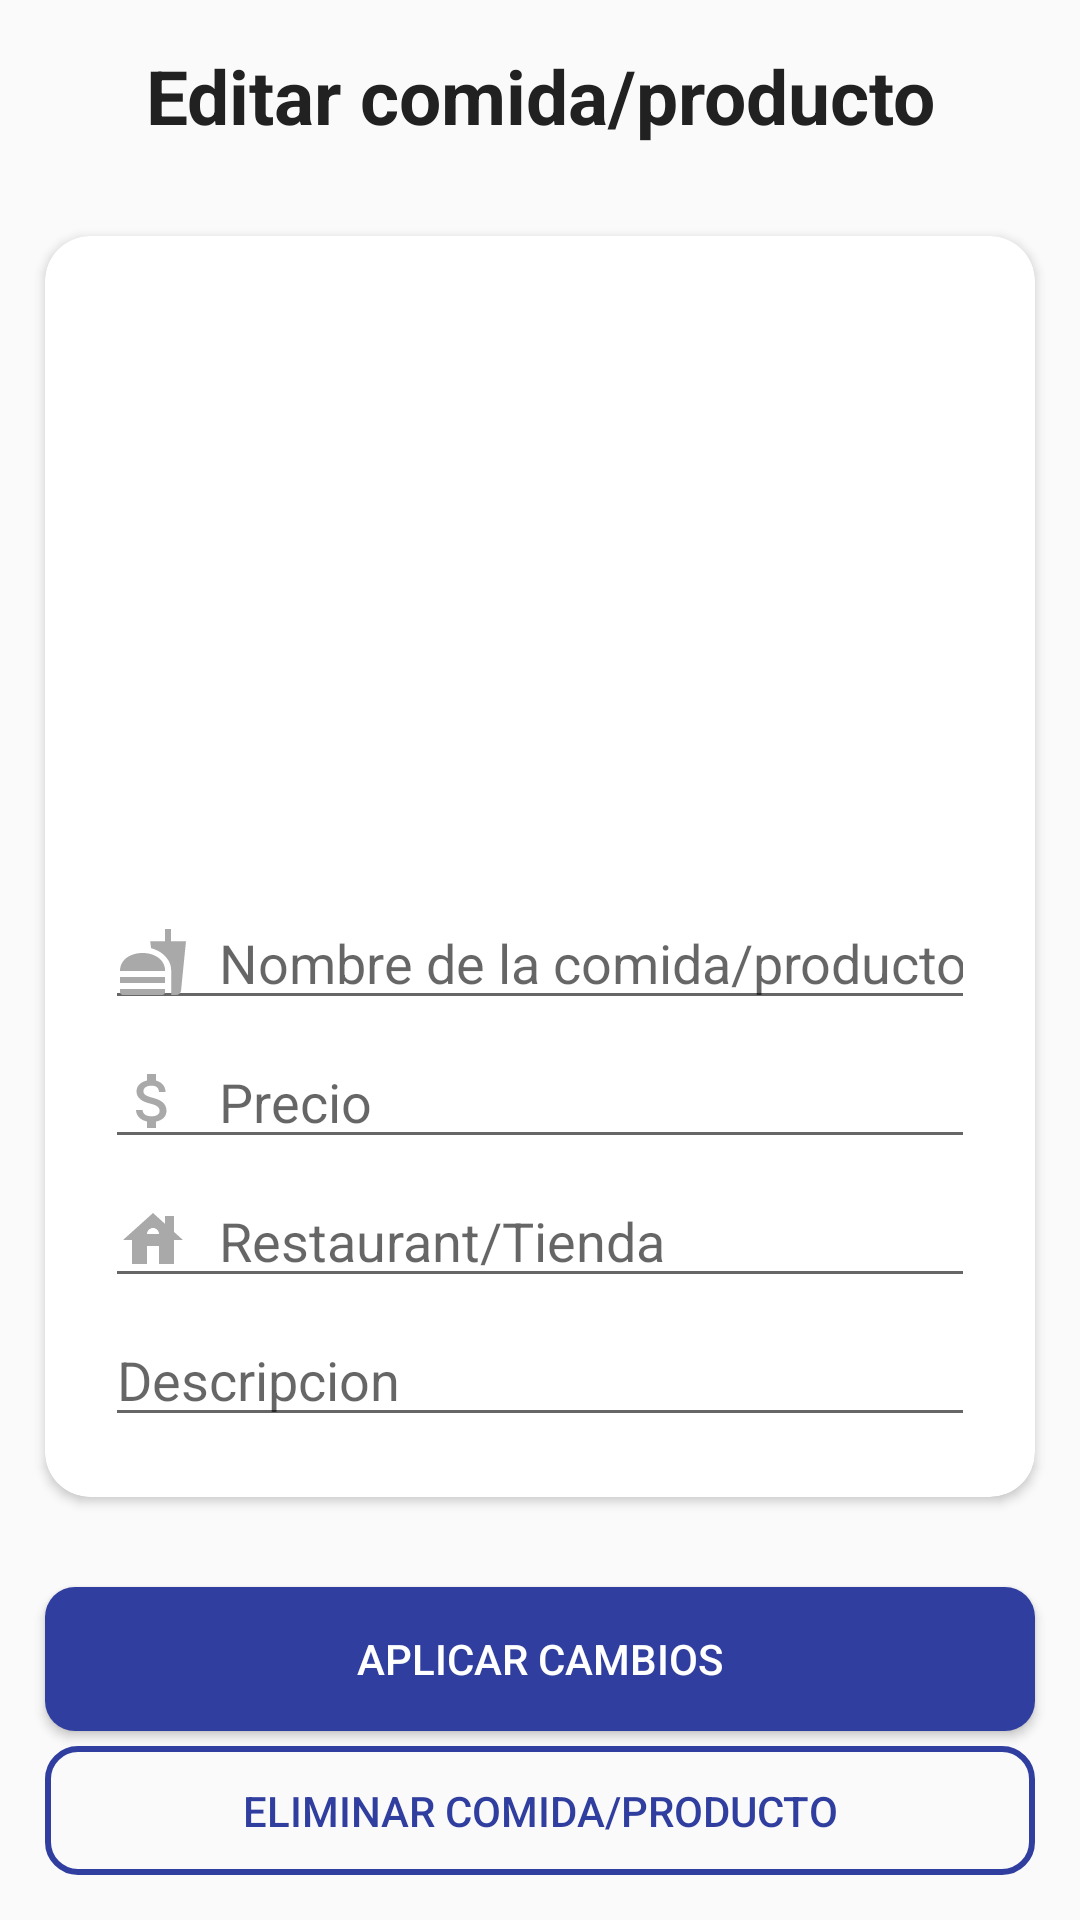

Produce the Android XML layout that renders to this screen, including the resource entries it uses.
<!-- AndroidManifest.xml: application theme AppTheme -->
<!-- res/layout/activity_admin_maintain_products.xml -->
<?xml version="1.0" encoding="utf-8"?>
<RelativeLayout xmlns:android="http://schemas.android.com/apk/res/android"
    xmlns:app="http://schemas.android.com/apk/res-auto"
    xmlns:tools="http://schemas.android.com/tools"
    android:layout_width="match_parent"
    android:layout_height="match_parent"
    tools:context=".Admin.AdminMaintainProductsActivity">

    <TextView
        android:id="@+id/tv1"
        android:layout_width="match_parent"
        android:layout_height="wrap_content"
        android:layout_margin="15dp"
        android:text="Editar comida/producto"
        android:textColor="@color/colorPrimaryText"
        android:textSize="25sp"
        android:textAlignment="center"
        android:textStyle="bold" />

    <androidx.cardview.widget.CardView
        android:id="@+id/cv"
        android:layout_below="@id/tv1"
        app:cardCornerRadius="15dp"
        android:layout_width="match_parent"
        android:layout_margin="15dp"
        android:layout_height="wrap_content">
        <RelativeLayout
            android:layout_width="wrap_content"
            android:layout_height="wrap_content">

            <ImageView
                android:id="@+id/product_image_maintain"
                android:layout_width="match_parent"
                android:layout_height="200dp"/>

            <EditText
                android:id="@+id/product_name_maintain"
                android:layout_width="match_parent"
                android:layout_height="wrap_content"
                android:layout_marginStart="20dp"
                android:layout_marginEnd="20dp"
                android:layout_marginTop="20dp"
                android:layout_below="@id/product_image_maintain"
                android:drawableStart="@drawable/ic_food"
                android:drawablePadding="10dp"
                android:inputType="text"
                android:hint="Nombre de la comida/producto"
                />

            <EditText
                android:id="@+id/product_price_maintain"
                android:layout_below="@id/product_name_maintain"
                android:layout_width="match_parent"
                android:layout_height="wrap_content"
                android:layout_marginStart="20dp"
                android:layout_marginEnd="20dp"
                android:layout_marginTop="5dp"
                android:drawableStart="@drawable/ic_price"
                android:drawablePadding="10dp"
                android:inputType="phone"
                android:hint="Precio"
                />

            <EditText
                android:id="@+id/product_restaurant_maintain"
                android:layout_below="@id/product_price_maintain"
                android:layout_width="match_parent"
                android:layout_height="wrap_content"
                android:layout_marginStart="20dp"
                android:layout_marginEnd="20dp"
                android:layout_marginTop="5dp"
                android:drawableStart="@drawable/ic_address"
                android:drawablePadding="10dp"
                android:inputType="phone"
                android:hint="Restaurant/Tienda"
                />

            <EditText
                android:id="@+id/product_description_maintain"
                android:layout_below="@id/product_restaurant_maintain"
                android:layout_width="match_parent"
                android:layout_height="wrap_content"
                android:layout_marginTop="5dp"
                android:layout_marginStart="20dp"
                android:layout_marginEnd="20dp"
                android:drawableStart="@drawable/ic_order"
                android:drawablePadding="10dp"
                android:inputType="text"
                android:layout_marginBottom="20dp"
                android:hint="Descripcion"
                />

        </RelativeLayout>

    </androidx.cardview.widget.CardView>

    <LinearLayout
        android:layout_below="@id/cv"
        android:layout_width="match_parent"
        android:layout_height="wrap_content"
        android:orientation="vertical">

        <Button
            android:id="@+id/apply_changes_btn"
            android:text="Aplicar cambios"
            android:textColor="@color/colorWhite"
            android:background="@drawable/main_button"
            android:layout_marginStart="15dp"
            android:layout_marginEnd="15dp"
            android:layout_marginTop="15dp"
            android:layout_marginBottom="5dp"
            android:layout_width="match_parent"
            android:layout_height="wrap_content"/>

        <Button
            android:id="@+id/delete_product_btn"
            android:text="Eliminar comida/producto"
            android:textColor="@color/colorPrimaryDark"
            android:background="@drawable/secondary_button"
            android:layout_marginStart="15dp"
            android:layout_marginEnd="15dp"
            android:layout_marginBottom="15dp"
            android:layout_width="match_parent"
            android:layout_height="wrap_content"/>

    </LinearLayout>



</RelativeLayout>
<!-- resources referenced by this layout -->
<resources>
  <color name="colorPrimaryDark">#303F9F</color>
  <color name="colorPrimaryText">#212121</color>
  <color name="colorWhite">#FFFFFF</color>
  <!-- drawable ic_address (drawable) -->
  <vector android:height="24dp" android:tint="#A9A9A9"
      android:viewportHeight="24" android:viewportWidth="24"
      android:width="24dp" xmlns:android="http://schemas.android.com/apk/res/android">
      <path android:fillColor="@android:color/white" android:pathData="M19,9.3V4h-3v2.6L12,3L2,12h3v8h5v-6h4v6h5v-8h3L19,9.3zM10,10c0,-1.1 0.9,-2 2,-2s2,0.9 2,2H10z"/>
  </vector>
  <!-- drawable ic_food (drawable) -->
  <vector android:height="24dp" android:tint="#A9A9A9"
      android:viewportHeight="24" android:viewportWidth="24"
      android:width="24dp" xmlns:android="http://schemas.android.com/apk/res/android">
      <path android:fillColor="@android:color/white" android:pathData="M18.06,22.99h1.66c0.84,0 1.53,-0.64 1.63,-1.46L23,5.05h-5L18,1h-1.97v4.05h-4.97l0.3,2.34c1.71,0.47 3.31,1.32 4.27,2.26 1.44,1.42 2.43,2.89 2.43,5.29v8.05zM1,21.99L1,21h15.03v0.99c0,0.55 -0.45,1 -1.01,1L2.01,22.99c-0.56,0 -1.01,-0.45 -1.01,-1zM16.03,14.99c0,-8 -15.03,-8 -15.03,0h15.03zM1.02,17h15v2h-15z"/>
  </vector>
  <!-- drawable ic_price (drawable) -->
  <vector android:height="24dp" android:tint="#A9A9A9"
      android:viewportHeight="24" android:viewportWidth="24"
      android:width="24dp" xmlns:android="http://schemas.android.com/apk/res/android">
      <path android:fillColor="@android:color/white" android:pathData="M11.8,10.9c-2.27,-0.59 -3,-1.2 -3,-2.15 0,-1.09 1.01,-1.85 2.7,-1.85 1.78,0 2.44,0.85 2.5,2.1h2.21c-0.07,-1.72 -1.12,-3.3 -3.21,-3.81V3h-3v2.16c-1.94,0.42 -3.5,1.68 -3.5,3.61 0,2.31 1.91,3.46 4.7,4.13 2.5,0.6 3,1.48 3,2.41 0,0.69 -0.49,1.79 -2.7,1.79 -2.06,0 -2.87,-0.92 -2.98,-2.1h-2.2c0.12,2.19 1.76,3.42 3.68,3.83V21h3v-2.15c1.95,-0.37 3.5,-1.5 3.5,-3.55 0,-2.84 -2.43,-3.81 -4.7,-4.4z"/>
  </vector>
  <!-- drawable main_button (drawable) -->
  <?xml version="1.0" encoding="utf-8"?>
  <ripple xmlns:android="http://schemas.android.com/apk/res/android"
      android:color="@color/colorRed">
      <item>
          <shape xmlns:android="http://schemas.android.com/apk/res/android">
              <solid android:color="@color/colorPrimaryDark"/>
              <corners android:radius="10dp"/>
          </shape>
  
      </item>
  </ripple>
  <!-- drawable secondary_button (drawable) -->
  <?xml version="1.0" encoding="utf-8"?>
  <ripple xmlns:android="http://schemas.android.com/apk/res/android"
      android:color="@color/colorRed">
      <item>
          <shape xmlns:android="http://schemas.android.com/apk/res/android">
              <stroke android:color="@color/colorPrimaryDark" android:width="2dp"/>
              <corners android:radius="10dp"/>
          </shape>
      </item>
  </ripple>
  <style name="AppTheme" parent="Theme.AppCompat.Light.NoActionBar">
          
          <item name="colorPrimary">@color/colorPrimary</item>
          <item name="colorPrimaryDark">@color/colorPrimaryDark</item>
          <item name="colorAccent">@color/colorAccent</item>
      </style>
  <color name="colorRed">#F44336</color>
  <color name="colorPrimary">#3F51B5</color>
  <color name="colorAccent">#536DFE</color>
</resources>
